Image classification data set "Project_dataset_updated_split_OT" (FootOfTheFoot/garlic-grape-classifier on GitHub). Class labels (4): garlic bulb, garlic clove, green grape, other grape.

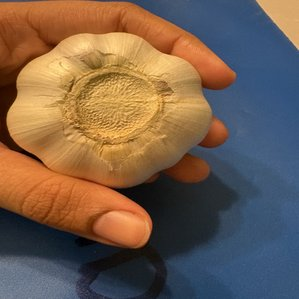
Label: garlic bulb

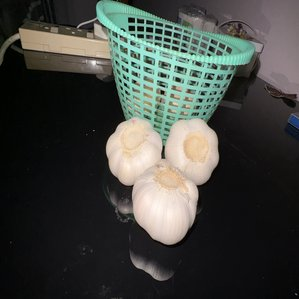
Label: garlic bulb

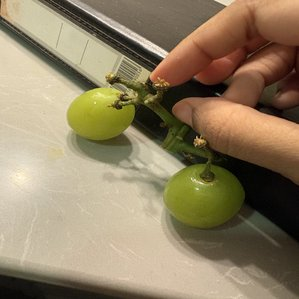
Label: green grape

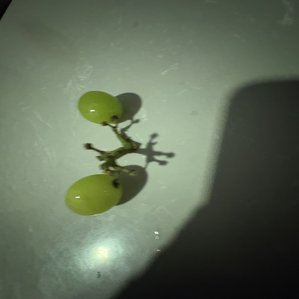
Label: green grape

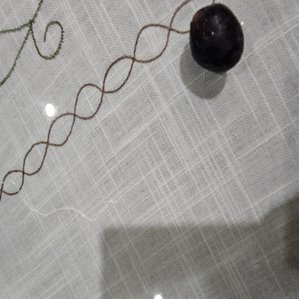
Label: other grape

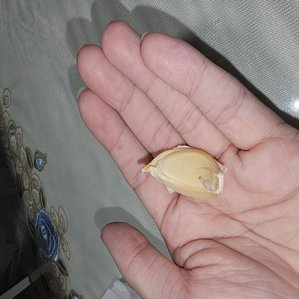
Label: garlic clove
